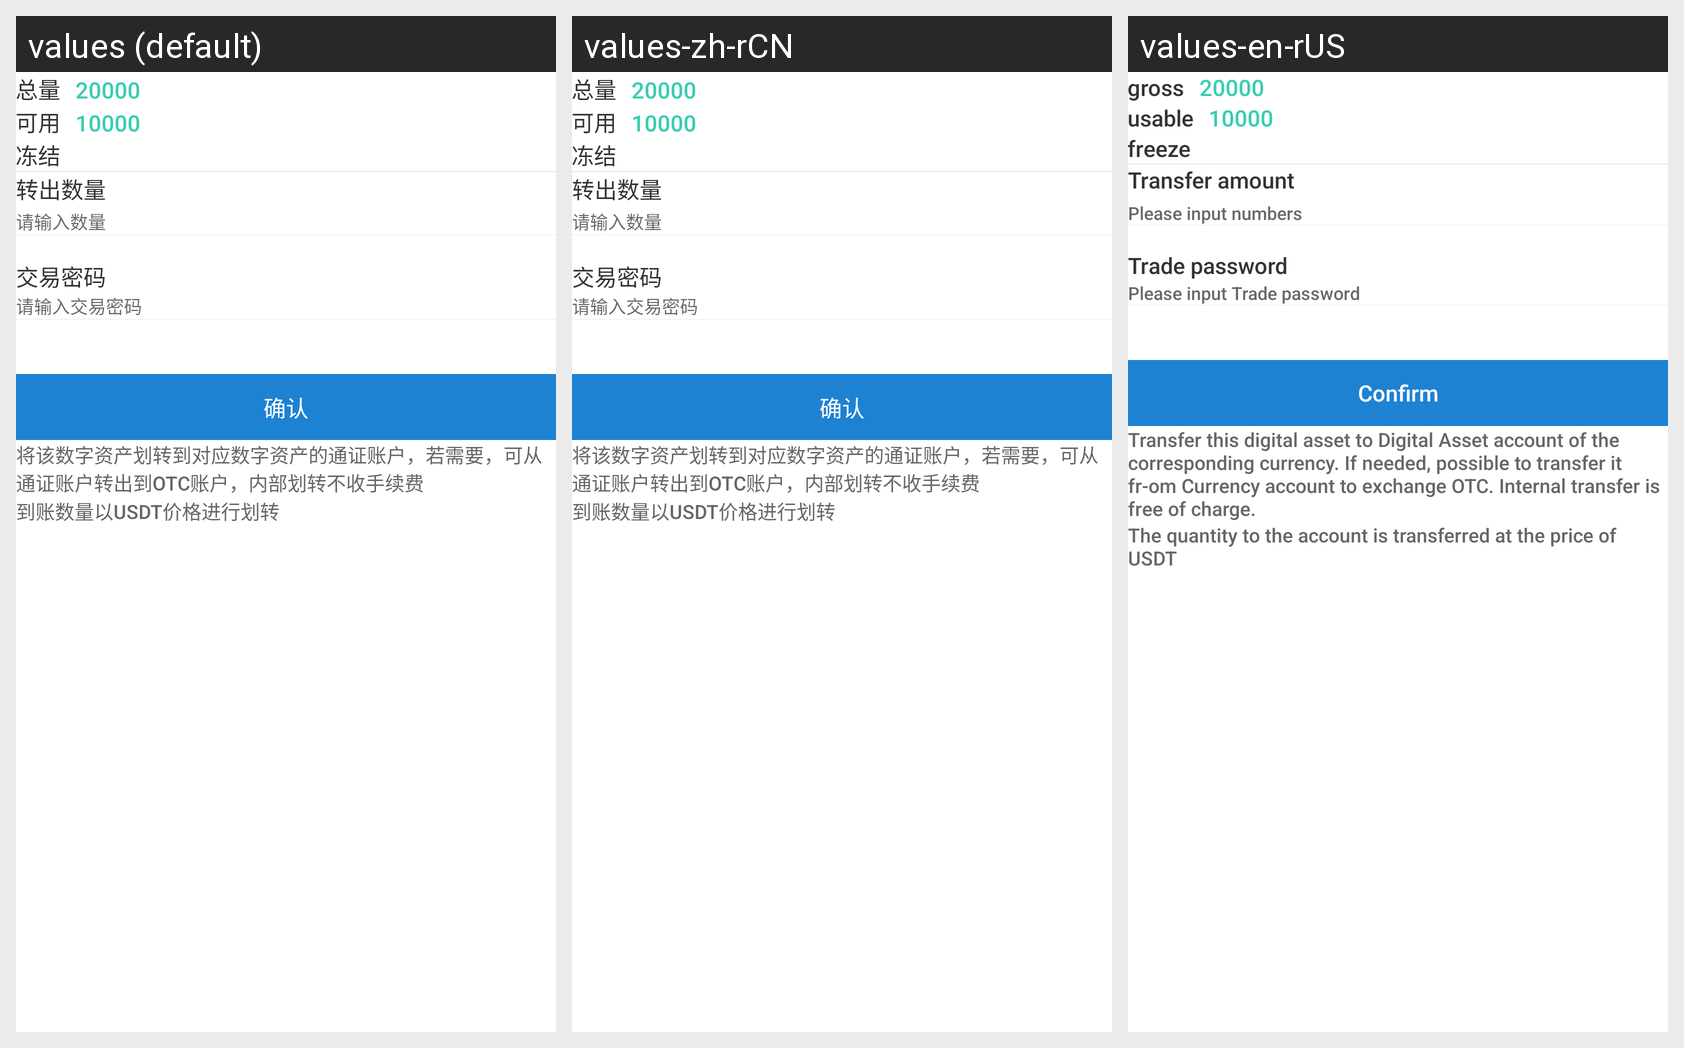

Here is an Android app screen in its default locale and in the app's own translations. Write out the translated-string differences for the strings that appear on this screen.
Android screen res/layout/transfer_layout_c2c.xml rendered under 3 locales, left to right: values (default), values-zh-rCN, values-en-rUS. Device: Nexus 5 (rendered at 1080×1920; each locale shown at half size, 540×960, under a caption strip naming it); theme AppTheme.
Strings drawn on this screen, with the default value and each locale's value (text and hints the layout hard-codes, and strings that could not be matched under every locale, appear in the picture but are not listed):

amount
  values: 总量
  values-zh-rCN: 总量
  values-en-rUS: gross

available
  values: 可用
  values-zh-rCN: 可用
  values-en-rUS: usable

locked
  values: 冻结
  values-zh-rCN: 冻结
  values-en-rUS: freeze

transfer_count
  values: 转出数量
  values-zh-rCN: 转出数量
  values-en-rUS: Transfer amount

edit_transfer
  values: 请输入数量
  values-zh-rCN: 请输入数量
  values-en-rUS: Please input numbers

trade_pwd
  values: 交易密码
  values-zh-rCN: 交易密码
  values-en-rUS: Trade password

trade_pwd_hit
  values: 请输入交易密码
  values-zh-rCN: 请输入交易密码
  values-en-rUS: Please input Trade password

config
  values: 确认
  values-zh-rCN: 确认
  values-en-rUS: Confirm

transfer_warm_1
  values: 将该数字资产划转到对应数字资产的通证账户，若需要，可从通证账户转出到OTC账户，内部划转不收手续费
  values-zh-rCN: 将该数字资产划转到对应数字资产的通证账户，若需要，可从通证账户转出到OTC账户，内部划转不收手续费
  values-en-rUS: Transfer this digital asset to Digital Asset account of the corresponding currency. If needed, possible to transfer it fr-om Currency account to exchange OTC. Internal transfer is free of charge.

transfer_warm2
  values: 到账数量以USDT价格进行划转
  values-zh-rCN: 到账数量以USDT价格进行划转
  values-en-rUS: The quantity to the account is transferred at the price of USDT
